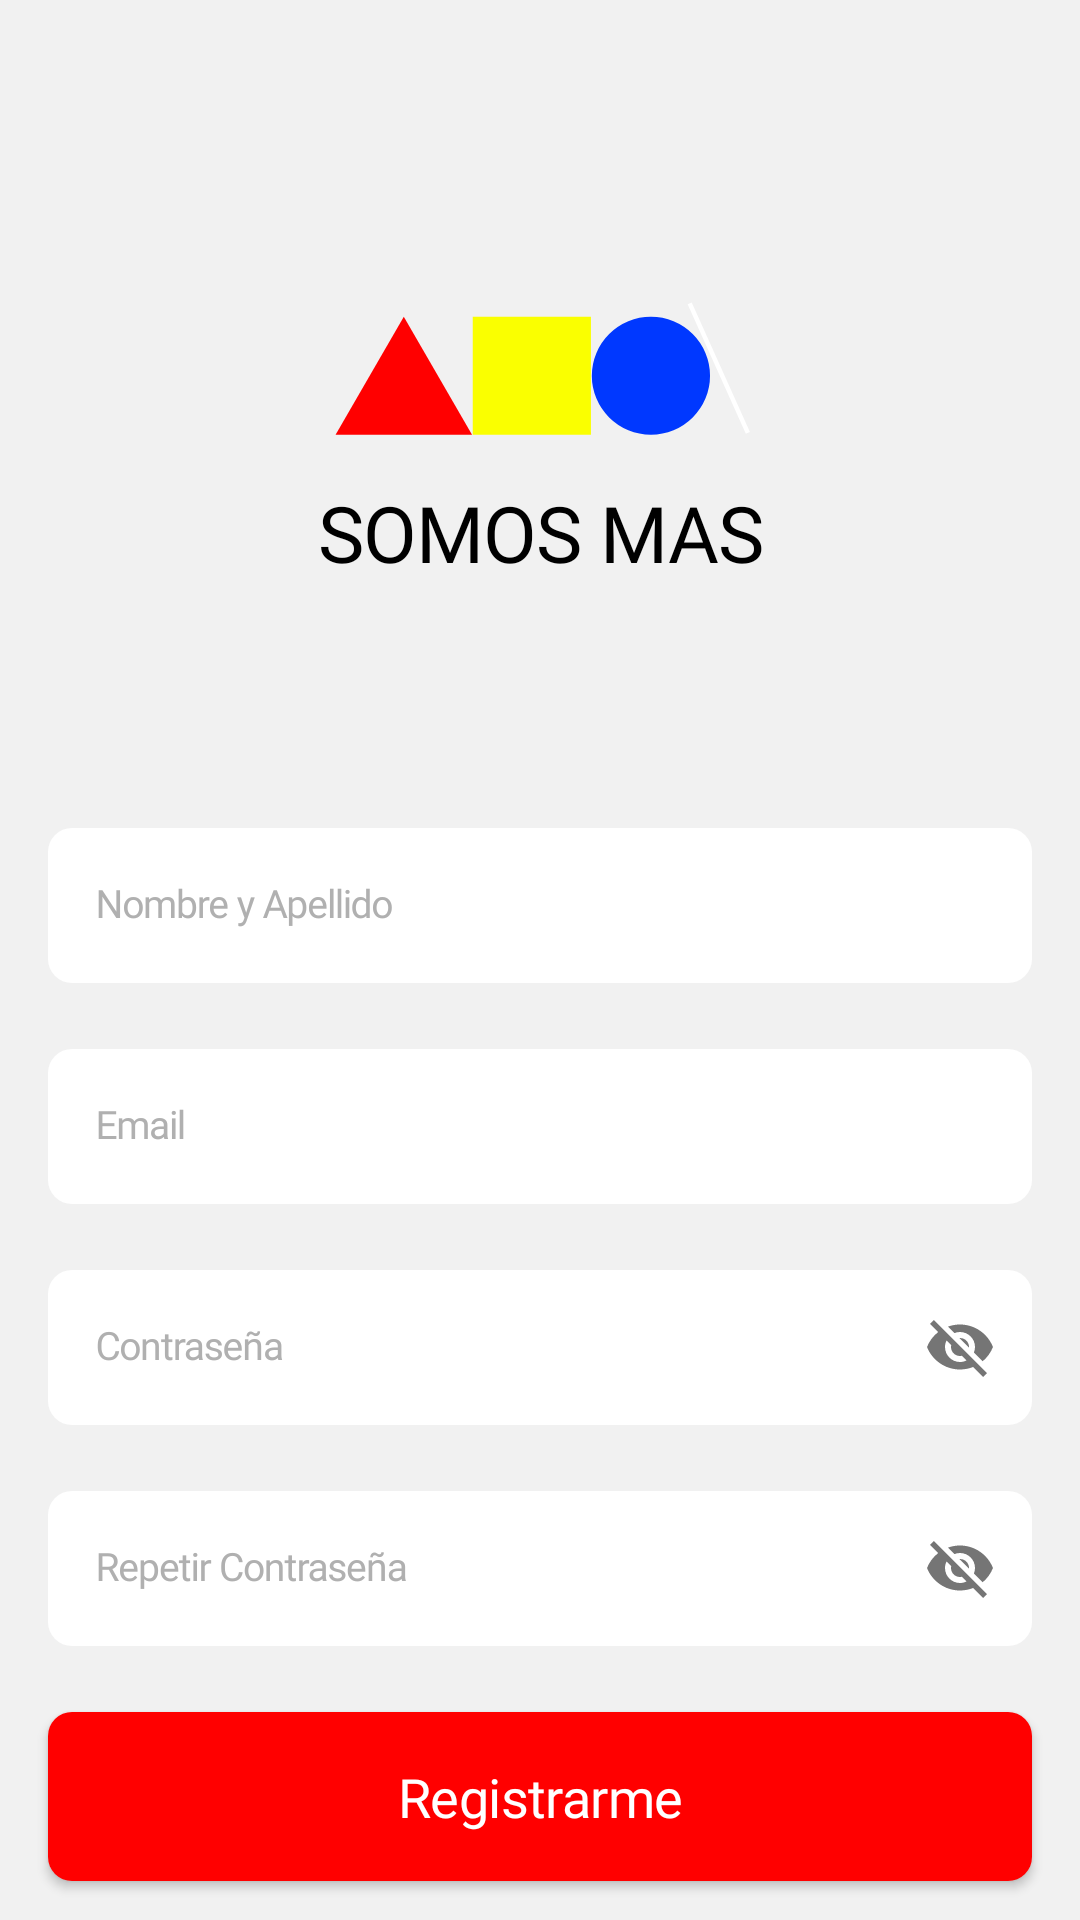

Write the Android layout XML for this screen, with the resource values it uses.
<!-- AndroidManifest.xml: application theme Theme.ONGAndroid -->
<!-- res/layout/fragment_signup.xml -->
<?xml version="1.0" encoding="utf-8"?>
<FrameLayout xmlns:android="http://schemas.android.com/apk/res/android"
    xmlns:app="http://schemas.android.com/apk/res-auto"
    xmlns:tools="http://schemas.android.com/tools"
    android:layout_width="match_parent"
    android:layout_height="match_parent"
    android:background="@color/light_grey">

    <androidx.constraintlayout.widget.ConstraintLayout
        android:layout_width="match_parent"
        android:layout_height="match_parent">


        <ImageView
            android:id="@+id/ivSignup"
            android:layout_width="155dp"
            android:layout_height="70dp"
            android:layout_marginStart="158dp"
            android:layout_marginTop="90dp"
            android:layout_marginEnd="158dp"
            android:src="@drawable/logo"
            app:layout_constraintEnd_toEndOf="parent"
            app:layout_constraintStart_toStartOf="parent"
            app:layout_constraintTop_toTopOf="parent" />

        <TextView
            android:id="@+id/tvSignup"
            android:layout_width="match_parent"
            android:layout_height="wrap_content"
            android:text="@string/ong_name"
            android:textAlignment="center"
            android:textAppearance="@style/text_style_ong_name"
            app:layout_constraintEnd_toEndOf="parent"
            app:layout_constraintStart_toStartOf="parent"
            app:layout_constraintTop_toBottomOf="@+id/ivSignup" />

        <com.google.android.material.textfield.TextInputLayout
            android:id="@+id/tilName"
            style="@style/InputTextLayoutStyle.App.Login"
            android:layout_width="match_parent"
            android:layout_height="wrap_content"
            android:layout_marginStart="16dp"
            android:layout_marginTop="75dp"
            android:layout_marginEnd="16dp"
            android:hint="@string/name_surname"
            app:layout_constraintEnd_toEndOf="parent"
            app:layout_constraintStart_toStartOf="parent"
            app:layout_constraintTop_toBottomOf="@+id/tvSignup">

            <com.google.android.material.textfield.TextInputEditText
                android:id="@+id/tInputName"
                android:layout_width="match_parent"
                android:layout_height="wrap_content"
                android:textAppearance="@style/text_style_login_input" />

        </com.google.android.material.textfield.TextInputLayout>


        <com.google.android.material.textfield.TextInputLayout
            android:id="@+id/tilEmail"
            android:layout_width="match_parent"
            android:layout_height="wrap_content"
            android:hint="@string/email"
            android:layout_marginStart="16dp"
            android:layout_marginTop="16dp"
            android:layout_marginEnd="16dp"
            style="@style/InputTextLayoutStyle.App.Login"
            app:layout_constraintEnd_toEndOf="parent"
            app:layout_constraintStart_toStartOf="parent"
            app:layout_constraintTop_toBottomOf="@+id/tilName">

            <com.google.android.material.textfield.TextInputEditText
                android:id="@+id/tInputEmail"
                android:layout_width="match_parent"
                android:layout_height="wrap_content"
                android:textAppearance="@style/text_style_login_input"/>
        </com.google.android.material.textfield.TextInputLayout>

        <com.google.android.material.textfield.TextInputLayout
            android:id="@+id/tliPassword"
            android:layout_width="match_parent"
            android:layout_height="wrap_content"
            android:layout_marginStart="16dp"
            android:layout_marginTop="16dp"
            android:layout_marginEnd="16dp"
            android:hint="@string/passwordS"
            app:passwordToggleEnabled="true"
            style="@style/InputTextLayoutStyle.App.Login"
            app:layout_constraintEnd_toEndOf="parent"
            app:layout_constraintStart_toStartOf="parent"
            app:layout_constraintTop_toBottomOf="@+id/tilEmail">
            <com.google.android.material.textfield.TextInputEditText
                android:id="@+id/tInputPassword"
                android:layout_width="match_parent"
                android:layout_height="wrap_content"
                android:textAppearance="@style/text_style_login_input"/>

        </com.google.android.material.textfield.TextInputLayout>

        <com.google.android.material.textfield.TextInputLayout
            android:id="@+id/tliRepeatPassword"
            android:layout_width="match_parent"
            android:layout_height="wrap_content"
            android:layout_marginStart="16dp"
            android:layout_marginTop="16dp"
            android:layout_marginEnd="16dp"
            app:passwordToggleEnabled="true"
            style="@style/InputTextLayoutStyle.App.Login"
            android:hint="@string/repeat_password"
            app:layout_constraintEnd_toEndOf="parent"
            app:layout_constraintStart_toStartOf="parent"
            app:layout_constraintTop_toBottomOf="@+id/tliPassword">

            <com.google.android.material.textfield.TextInputEditText
                android:id="@+id/tInputRepeatPassword"
                android:layout_width="match_parent"
                android:layout_height="wrap_content"
                android:textAppearance="@style/text_style_login_input"/>
        </com.google.android.material.textfield.TextInputLayout>

        <com.google.android.material.button.MaterialButton
            android:id="@+id/buttonRegister"
            style="@style/ButtonStyle.App.LoginButton"
            android:layout_width="match_parent"
            android:layout_height="wrap_content"
            android:layout_marginVertical="@dimen/margin_values"
            android:layout_marginStart="16dp"
            android:layout_marginTop="20dp"
            android:layout_marginEnd="16dp"
            android:padding="@dimen/margin_values"
            android:text="@string/register"
            android:textAlignment="center"
            android:textAppearance="@style/text_style_red_button"
            android:textSize="18sp"
            app:layout_constraintEnd_toEndOf="parent"
            app:layout_constraintStart_toStartOf="parent"
            app:layout_constraintTop_toBottomOf="@+id/tliRepeatPassword" />

        <androidx.appcompat.widget.AppCompatTextView
            android:id="@+id/tvingresa"
            android:layout_width="match_parent"
            android:layout_height="wrap_content"
            android:layout_marginStart="118dp"
            android:layout_marginTop="8dp"
            android:layout_marginEnd="118dp"
            android:textAlignment="center"
            android:text="@string/Signup"
            android:textAppearance="@style/text_style_account"
            app:layout_constraintEnd_toEndOf="parent"
            app:layout_constraintStart_toStartOf="parent"
            app:layout_constraintTop_toBottomOf="@+id/buttonRegister" />
    </androidx.constraintlayout.widget.ConstraintLayout>
</FrameLayout>
<!-- resources referenced by this layout -->
<resources>
  <color name="light_grey">#F1F1F1</color>
  <dimen name="margin_values">16dp</dimen>
  <string name="Signup">Ya tienes cuenta ? Ingresa!</string>
  <string name="email">Email</string>
  <string name="name_surname">Nombre y Apellido</string>
  <string name="ong_name">SOMOS MAS</string>
  <string name="passwordS">Contraseña</string>
  <string name="register">Registrarme</string>
  <string name="repeat_password">Repetir Contraseña</string>
  <style name="ButtonStyle.App.LoginButton" parent="ShapeAppearanceOverlay.Material3.Button">
          <item name="backgroundTint">@color/red</item>
          <item name="shapeAppearanceOverlay">@style/ShapeAppearance.App.LoginComponent</item>
          <item name="android:textColor">@color/white</item>
      </style>
  <style name="InputTextLayoutStyle.App.Login" parent="Widget.MaterialComponents.TextInputLayout.OutlinedBox">
          <item name="boxBackgroundColor">@color/white</item>
          <item name="boxStrokeWidth">0dp</item>
          <item name="helperTextEnabled">false</item>
          <item name="hintTextAppearance">@style/text_style_hint_login</item>
          <item name="android:textColorHint">@color/hint_color</item>
          <item name="shapeAppearanceOverlay">@style/ShapeAppearance.App.LoginComponent</item>
      </style>
  <style name="text_style_account">
  
          <item name="android:textSize">
              10sp
          </item>
  
          <item name="android:letterSpacing">
              -0.03
          </item>
  
          <item name="android:textColor">
              #000000
          </item>
  
          <item name="android:fontFamily">
              @font/poppins_semibold
          </item>
  
      </style>
  <style name="text_style_login_input">
  
          <item name="android:textSize">
              13sp
          </item>
  
          <item name="android:letterSpacing">
              -0.03
          </item>
  
          <item name="android:textColor">@color/black</item>
  
          <item name="android:fontFamily">
              @font/poppins
          </item>
  
      </style>
  <style name="text_style_ong_name">
  
          <item name="android:textSize">
              26.11sp
          </item>
  
          <item name="android:letterSpacing">
              -0.01
          </item>
  
          <item name="android:textColor">
              #000000
          </item>
  
          <item name="android:fontFamily">
              @font/poppins
          </item>
  
      </style>
  <style name="text_style_red_button">
  
          <item name="android:textSize">
              16sp
          </item>
  
          <item name="android:letterSpacing">
              -0.01
          </item>
  
          <item name="android:textColor">
              #FFFFFF
          </item>
  
          <item name="android:fontFamily">
              @font/mulish_bold
          </item>
  
      </style>
  <color name="red">#FF0000</color>
  <style name="ShapeAppearance.App.LoginComponent" parent="ShapeAppearance.MaterialComponents.SmallComponent">
          <item name="cornerFamily">rounded</item>
          <item name="cornerSize">8dp</item>
      </style>
  <color name="white">#FFFFFFFF</color>
  <style name="text_style_hint_login">
  
          <item name="android:textSize">
              13sp
          </item>
  
          <item name="android:letterSpacing">
              -0.03
          </item>
  
          <item name="android:textColor">
              @color/hint_color
          </item>
  
          <item name="android:fontFamily">
              @font/poppins
          </item>
  
      </style>
  <color name="hint_color">#B0B0B0</color>
  <color name="black">#FF000000</color>
  <color name="purple_500">#FF6200EE</color>
  <color name="teal_200">#FF03DAC5</color>
  <color name="teal_700">#FF018786</color>
</resources>
